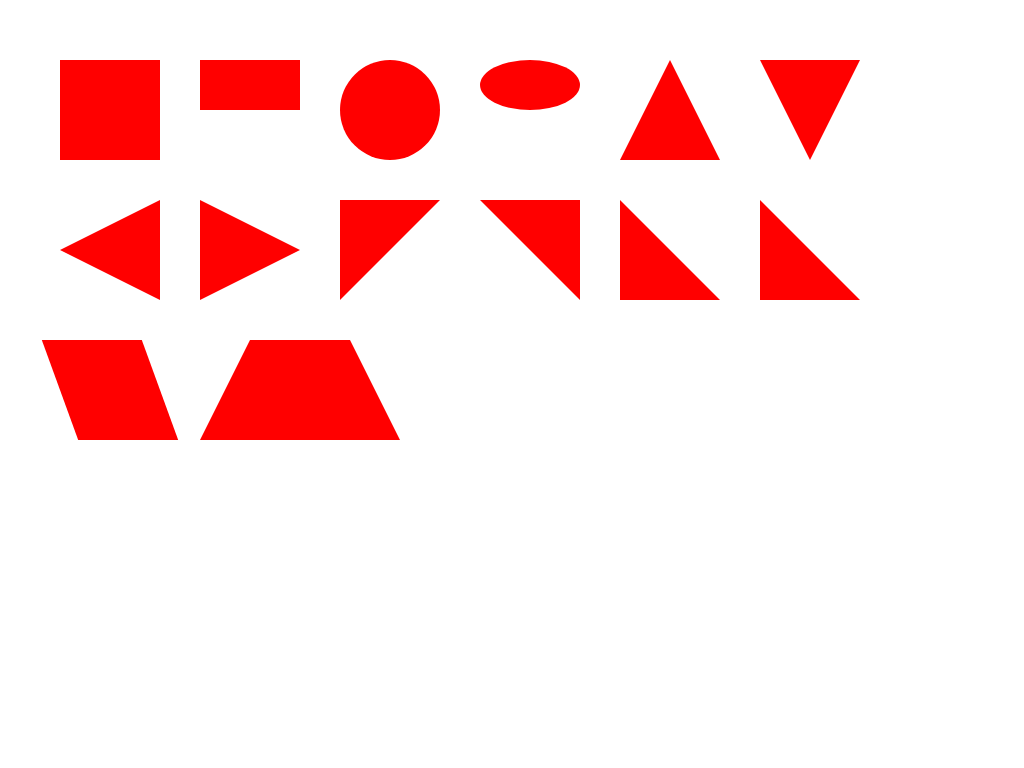

Reproduce this picture with HTML and CSS.

<!-- file: index.html -->
<!DOCTYPE html>
<html lang="en" dir="ltr">
  <head>
    <meta charset="utf-8">
    <title>CSS Shape</title>
    <link rel="stylesheet" href="style.css">
  </head>

  <body>
    <div class="square"></div>

    <div class="rectangle"></div>

    <div class="circle"></div>

    <div class="oval"></div>

    <div class="triangle-up"></div>

    <div class="triangle-down"></div>

    <div class="triangle-left"></div>

    <div class="triangle-right"></div>

    <div class="triangle-topLeft"></div>

    <div class="triangle-topRight"></div>

    <div class="triangle-bottomLeft"></div>

    <div class="triangle-bottompLeft"></div>

    <div class="parallelogram"></div>

    <div class="trapezoid"></div>

  </body>
</html>


/* file: style.css */
* {
  margin: 20px;
  float: left;
  /* background-color: red; */
}

.square {
  width: 100px;
  height: 100px;
  background-color: red;
}

.rectangle {
  width: 100px;
  height: 50px;
  background-color: red;
}

.circle {
  width: 100px;
  height: 100px;
  background-color: red;
  border-radius: 50px;
  -webkit-border-radius: 50px;
  -moz-border-radius:50px;
}

.oval {
  width: 100px;
  height: 50px;
  background-color: red;
  border-radius: 100px / 50px;
  -webkit-border-radius: 100px / 50px;
  -moz-border-radius: 100px / 50px;
}

.triangle-up {
  width: 0;
  height: 0;
  border-left: 50px solid transparent;
  border-right: 50px solid transparent;
  border-bottom: 100px solid red;
}

.triangle-down {
  width: 0;
  height: 0;
  border-left: 50px solid transparent;
  border-right: 50px solid transparent;
  border-top: 100px solid red;
}

.triangle-left {
  width: 0;
  height: 0;
  border-right: 100px solid red;
  border-top: 50px solid transparent;
  border-bottom: 50px solid transparent;
}

.triangle-right {
  width: 0;
  height: 0;
  border-left: 100px solid red;
  border-top: 50px solid transparent;
  border-bottom: 50px solid transparent;
}

.triangle-topLeft {
  width: 0;
  height: 0;
  border-top: 100px solid red;
  border-right: 100px solid transparent;
}

.triangle-topRight {
  width: 0;
  height: 0;
  border-top: 100px solid red;
  border-left: 100px solid transparent;
}

.triangle-bottomLeft {
  width: 0;
  height: 0;
  border-bottom: 100px solid red;
  border-right: 100px solid transparent;
}

.triangle-bottompLeft {
  width: 0;
  height: 0;
  border-bottom: 100px solid red;
  border-right: 100px solid transparent;
}

.parallelogram {
  width: 100px;
  height: 100px;
  background-color: red;
  -webkit-transform: skew(20deg);
  -moz-transform: skew(20deg);
}

.trapezoid {
  width: 100px;
  height: 0;
  border-bottom: 100px solid red;
  border-left: 50px solid transparent;
  border-right: 50px solid transparent;
}
